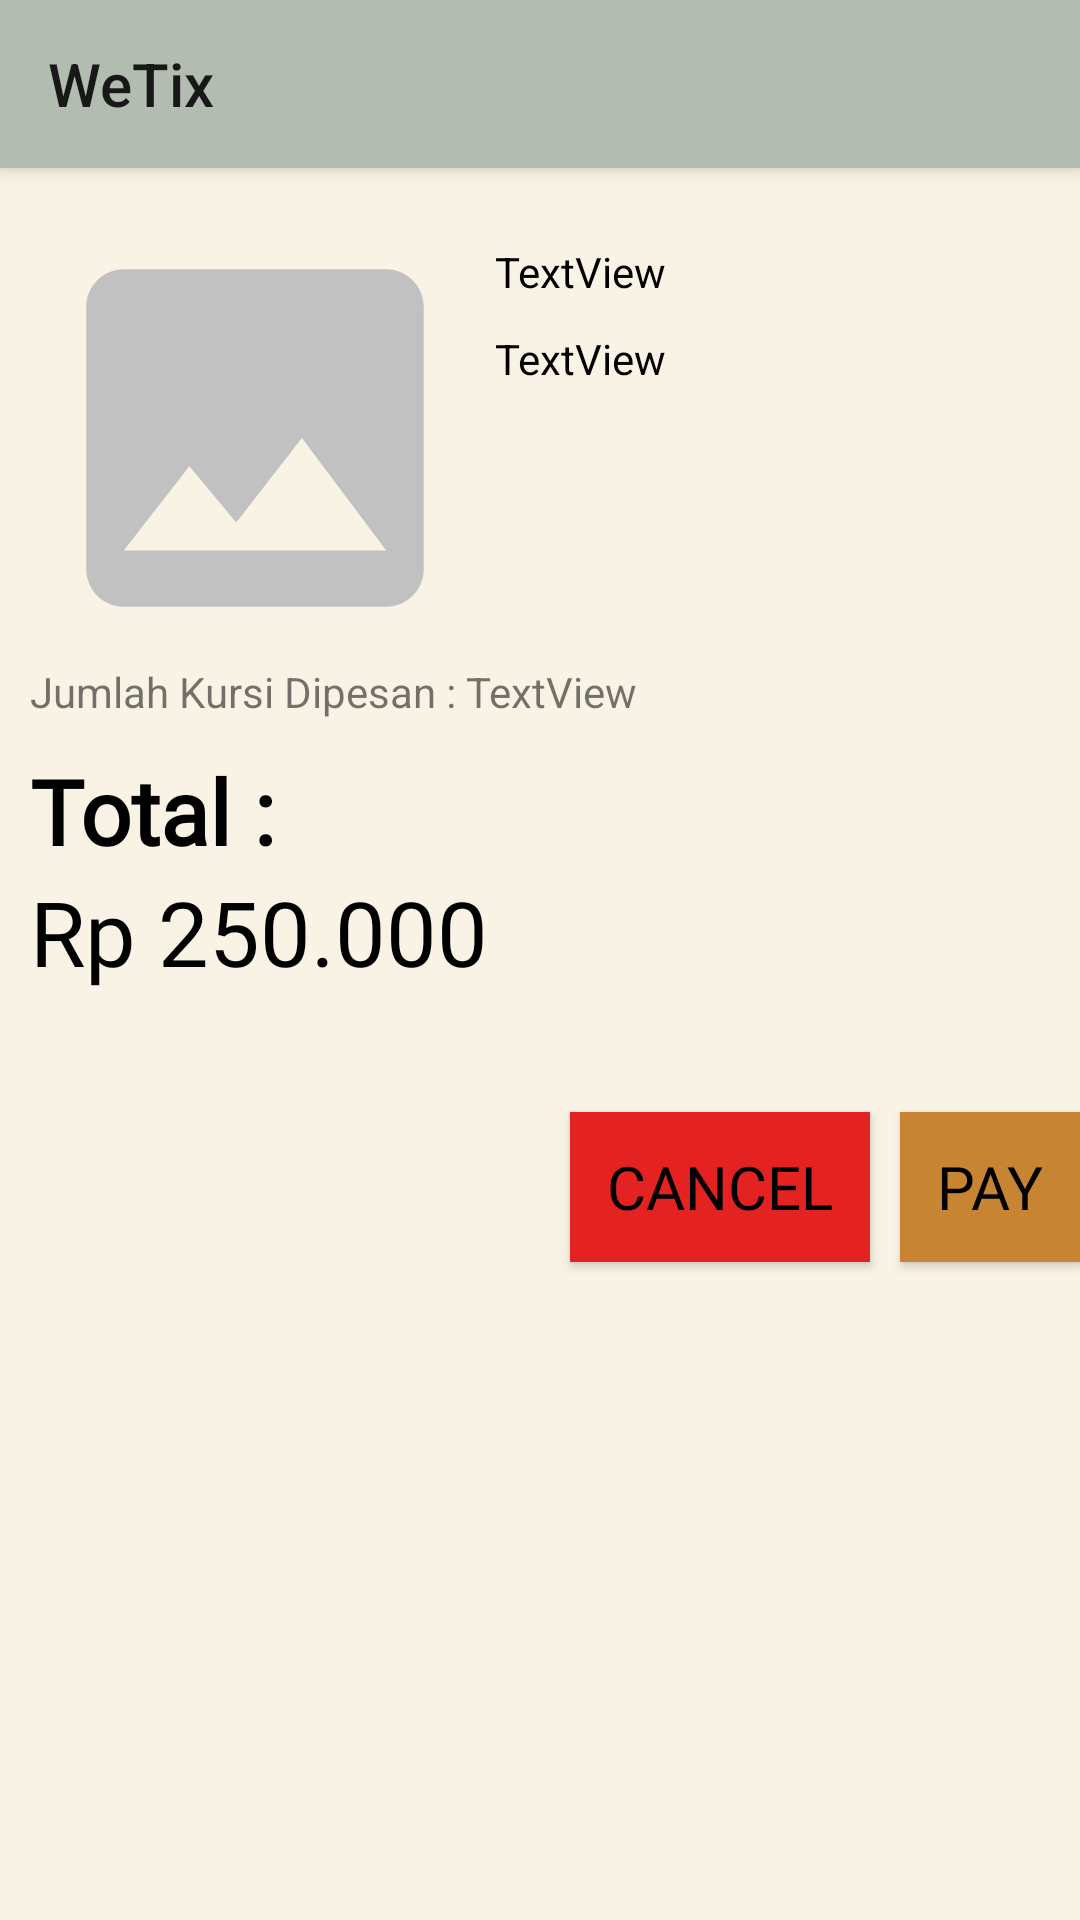

This screen was rendered from an Android layout file. Write that file and the resources it references.
<!-- AndroidManifest.xml: application theme Theme.WeTix -->
<!-- res/layout/activity_payment.xml -->
<?xml version="1.0" encoding="utf-8"?>
<RelativeLayout xmlns:android="http://schemas.android.com/apk/res/android"
    xmlns:app="http://schemas.android.com/apk/res-auto"
    xmlns:tools="http://schemas.android.com/tools"
    android:layout_width="match_parent"
    android:layout_height="match_parent"
    tools:context=".PaymentActivity"
    android:background="@color/cream2">

    <include
        android:id="@+id/pay_tool"
        layout="@layout/toolbar_def" />

    <RelativeLayout
        android:layout_width="match_parent"
        android:layout_height="wrap_content"
        android:layout_below="@id/pay_tool"
        android:id="@+id/contIsi"
        android:padding="10dp">

        <ImageView
        android:id="@+id/posterPay"
        android:layout_width="wrap_content"
        android:layout_height="wrap_content"
        app:srcCompat="@drawable/ic_no_image"
        tools:layout_editor_absoluteX="19dp"
        tools:layout_editor_absoluteY="35dp"/>

        <TextView
            android:id="@+id/judoelPay"
            android:layout_width="wrap_content"
            android:layout_height="wrap_content"
            android:layout_toEndOf="@id/posterPay"
            android:text="TextView"
            android:textColor="@color/black"
            android:layout_marginStart="5dp"
            android:layout_marginTop="10dp"/>

        <TextView
            android:id="@+id/descPay"
            android:layout_width="wrap_content"
            android:layout_height="wrap_content"
            android:layout_below="@id/judoelPay"
            android:layout_marginTop="10dp"
            android:layout_marginStart="5dp"
            android:layout_toEndOf="@id/posterPay"
            android:textColor="@color/black"
            android:text="TextView" />

        <TextView
            android:id="@+id/textView4"
            android:layout_width="wrap_content"
            android:layout_height="wrap_content"
            android:layout_below="@id/posterPay"
            android:text="Jumlah Kursi Dipesan : " />

        <TextView
            android:id="@+id/jmlKursi"
            android:layout_width="wrap_content"
            android:layout_height="wrap_content"
            android:layout_below="@id/posterPay"
            android:layout_toRightOf="@id/textView4"
            android:text="TextView" />

        <TextView
            android:id="@+id/total"
            android:layout_width="match_parent"
            android:layout_height="wrap_content"
            android:layout_below="@id/jmlKursi"
            android:layout_marginTop="10dp"
            android:fontFamily="@font/nunito_black"
            android:text="Total : "
            android:textColor="@color/black"
            android:textSize="30dp"
            android:textStyle="bold" />

        <TextView
            android:id="@+id/rpPay"
            android:layout_width="wrap_content"
            android:layout_height="wrap_content"
            android:layout_below="@+id/total"
            android:fontFamily="@font/nunito_black"
            android:text="Rp "
            android:textColor="@color/black"
            android:textSize="30dp" />

        <TextView
            android:id="@+id/totalPay"
            android:layout_width="match_parent"
            android:layout_height="wrap_content"
            android:layout_below="@+id/total"
            android:layout_toRightOf="@id/rpPay"
            android:fontFamily="@font/nunito_black"
            android:text="250.000"
            android:textColor="@color/black"
            android:textSize="30dp" />
    </RelativeLayout>

    <Button
        android:layout_width="100dp"
        android:layout_height="50dp"
        android:text="PAY"
        android:id="@+id/btnPay"
        android:textSize="20dp"
        android:fontFamily="@font/nunito_black"
        android:textColor="@color/black"
        android:background="@color/brown3"
        android:layout_marginTop="30dp"
        android:layout_marginLeft="300dp"
        android:layout_below="@id/contIsi"/>

    <Button
        android:id="@+id/btnCancel"
        android:layout_width="100dp"
        android:layout_height="50dp"
        android:layout_below="@id/contIsi"
        android:layout_marginLeft="190dp"
        android:layout_marginTop="30dp"
        android:background="@color/Red"
        android:fontFamily="@font/nunito_black"
        android:text="Cancel"
        android:textColor="@color/black"
        android:textSize="20dp" />
</RelativeLayout>
<!-- res/layout/toolbar_def.xml (included above) -->
<?xml version="1.0" encoding="utf-8"?>
<androidx.appcompat.widget.Toolbar xmlns:android="http://schemas.android.com/apk/res/android"
    android:layout_width="match_parent"
    android:layout_height="wrap_content"
    xmlns:app="http://schemas.android.com/apk/res-auto"
    android:layout_marginBottom="5dp"
    android:background="@color/gray"
    android:elevation="4dp"
    app:popupTheme="@style/ThemeOverlay.AppCompat.Light"
    app:title="WeTix">
</androidx.appcompat.widget.Toolbar>
<!-- resources referenced by this layout -->
<resources>
  <color name="Red">#E42222</color>
  <color name="black">#FF000000</color>
  <color name="brown3">#c78533</color>
  <color name="cream2">#f8f3e5</color>
  <color name="gray">#b3bcb0</color>
  <!-- drawable ic_no_image (drawable) -->
  <vector android:height="150dp" android:tint="#C1C1C1"
      android:viewportHeight="24" android:viewportWidth="24"
      android:width="150dp" xmlns:android="http://schemas.android.com/apk/res/android">
      <path android:fillColor="@android:color/white" android:pathData="M21,19V5c0,-1.1 -0.9,-2 -2,-2H5c-1.1,0 -2,0.9 -2,2v14c0,1.1 0.9,2 2,2h14c1.1,0 2,-0.9 2,-2zM8.5,13.5l2.5,3.01L14.5,12l4.5,6H5l3.5,-4.5z"/>
  </vector>
  <style name="Theme.WeTix" parent="Theme.AppCompat.Light.NoActionBar">
          <item name="itemBackground">@color/brown6</item>
          
          <item name="colorPrimary">@color/purple_500</item>
          <item name="colorPrimaryVariant">@color/purple_700</item>
          <item name="colorOnPrimary">@color/white</item>
          
          <item name="colorSecondary">@color/teal_200</item>
          <item name="colorSecondaryVariant">@color/teal_700</item>
          <item name="colorOnSecondary">@color/black</item>
          
          <item name="android:statusBarColor" tools:targetApi="l">?attr/colorOnSecondary</item>
      </style>
  <color name="brown6">#816f60</color>
  <color name="purple_500">#FF6200EE</color>
  <color name="purple_700">#FF3700B3</color>
  <color name="white">#FFFFFFFF</color>
  <color name="teal_200">#FF03DAC5</color>
  <color name="teal_700">#FF018786</color>
</resources>
